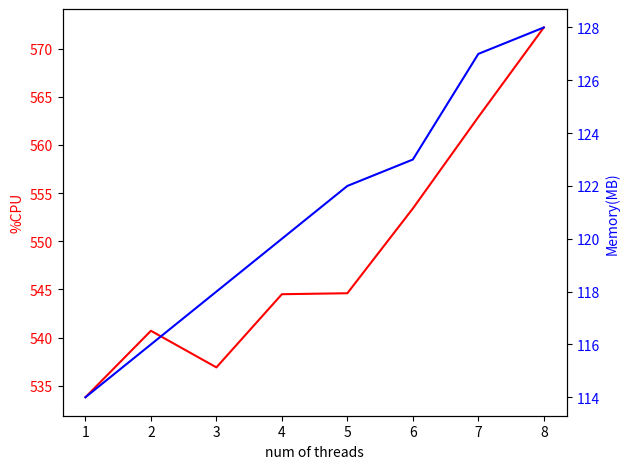

Write the Python code that produced this figure.
import numpy as np
import matplotlib.pyplot as plt

# Create some mock data
#t = np.arange(0.01, 10.0, 0.01)
data1 = [572.2,562.9, 553.4,544.6 ,544.5,536.9, 540.7,533.8]
data2 = [128,127,123,122,120,118,116,114]
num = [8,7,6,5,4,3,2,1]

fig, ax1 = plt.subplots()

color = 'red'
ax1.set_xlabel('num of threads')
ax1.set_ylabel('%CPU', color=color)
ax1.plot(num, data1, color=color)
ax1.tick_params(axis='y', labelcolor=color)

ax2 = ax1.twinx()  # instantiate a second axes that shares the same x-axis

color = 'blue'
ax2.set_ylabel('Memory(MB)', color=color)  # we already handled the x-label with ax1
ax2.plot(num, data2, color=color)
ax2.tick_params(axis='y', labelcolor=color)

fig.tight_layout()  # otherwise the right y-label is slightly clipped
plt.show()